4-way image classification set "RLD_Dataset_Split" from GitHub (kevoctavian/ProgramRLD); label vocabulary: bacterial blight, healthy, rice blast, tungro.

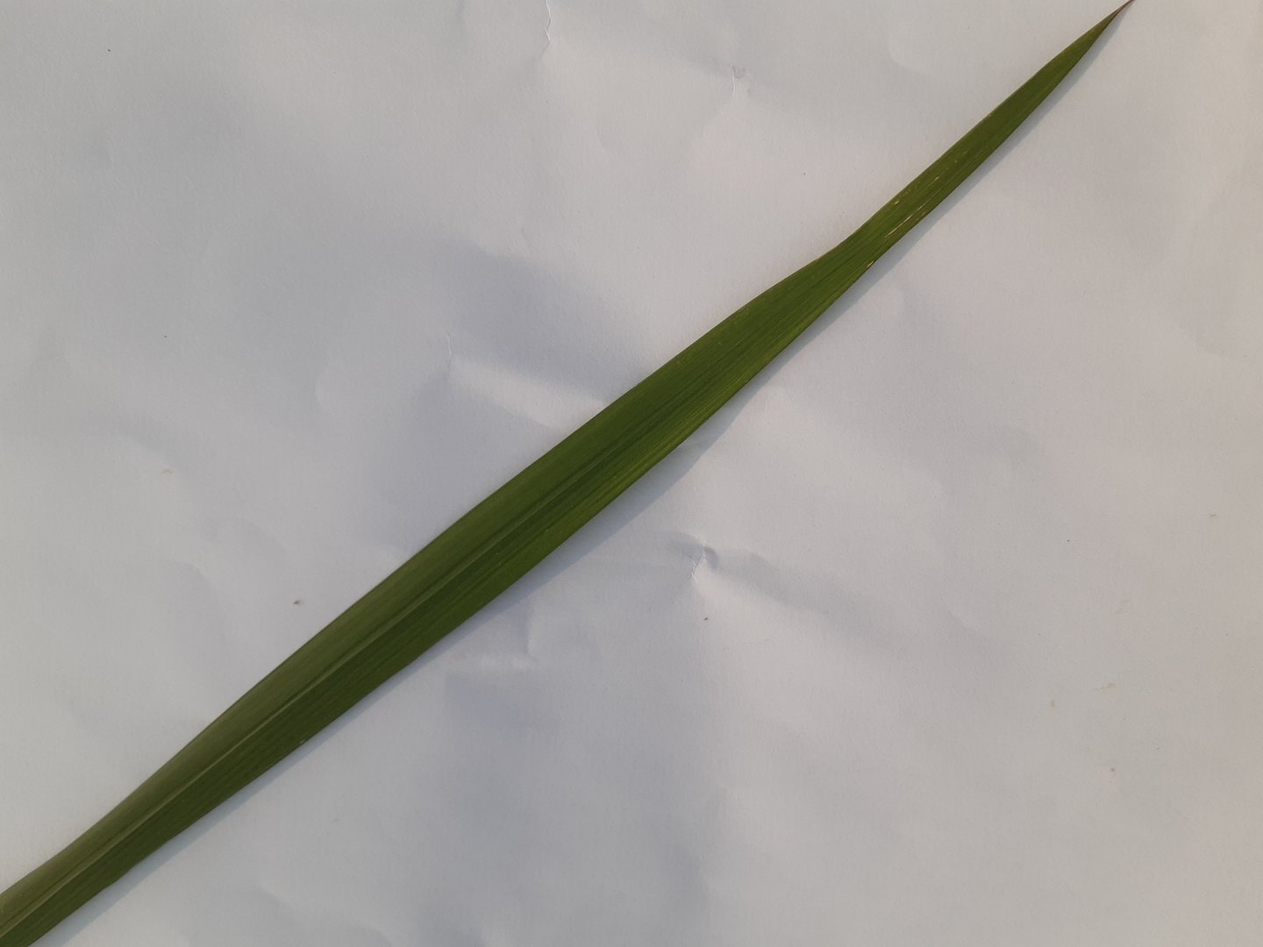
Label: healthy

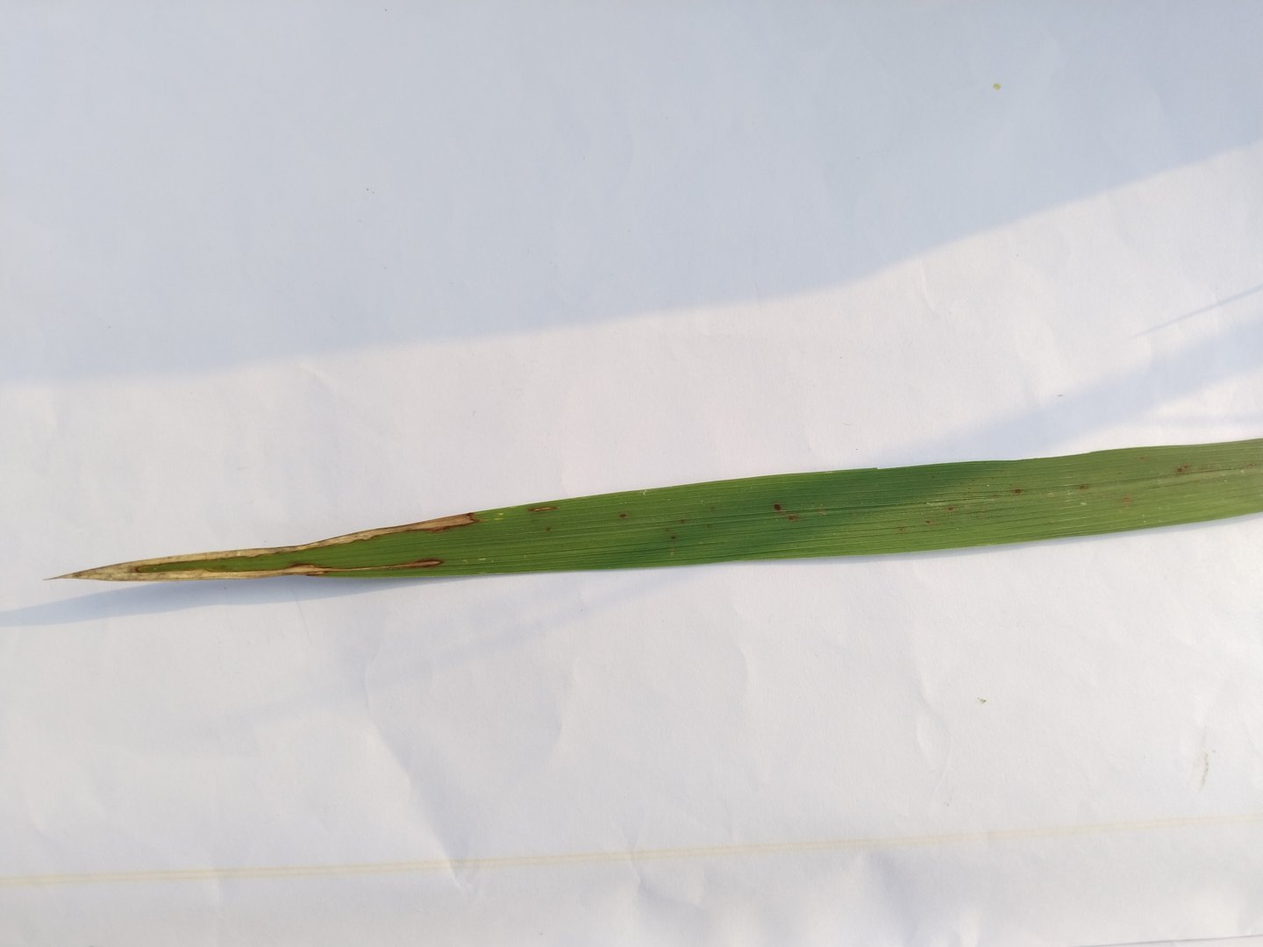
Label: rice blast

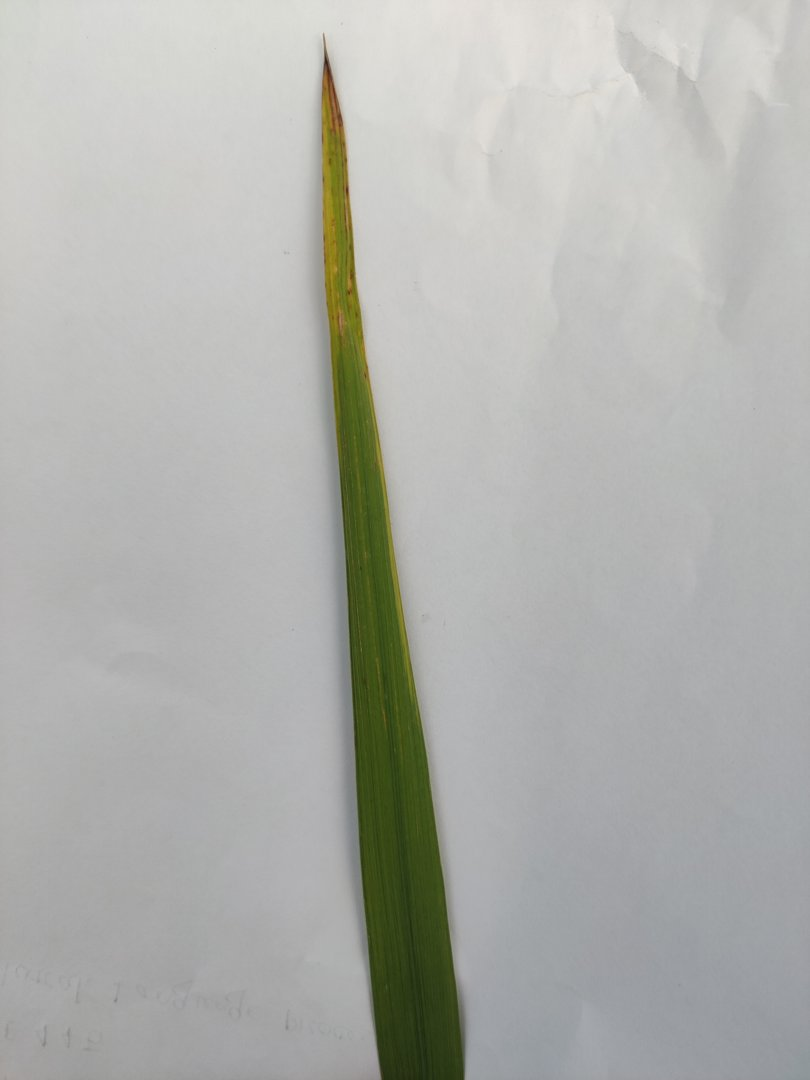
Label: tungro

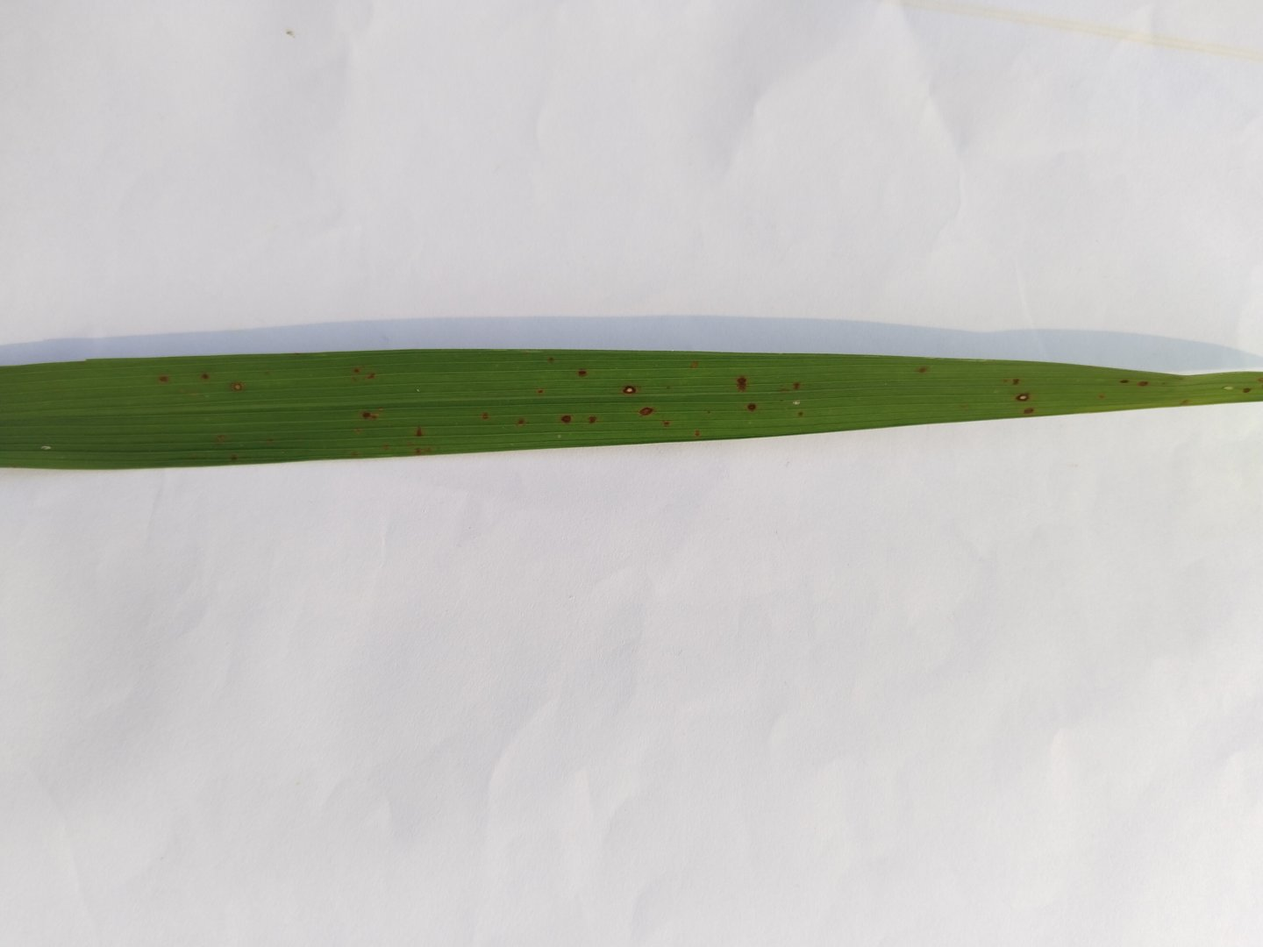
Label: rice blast

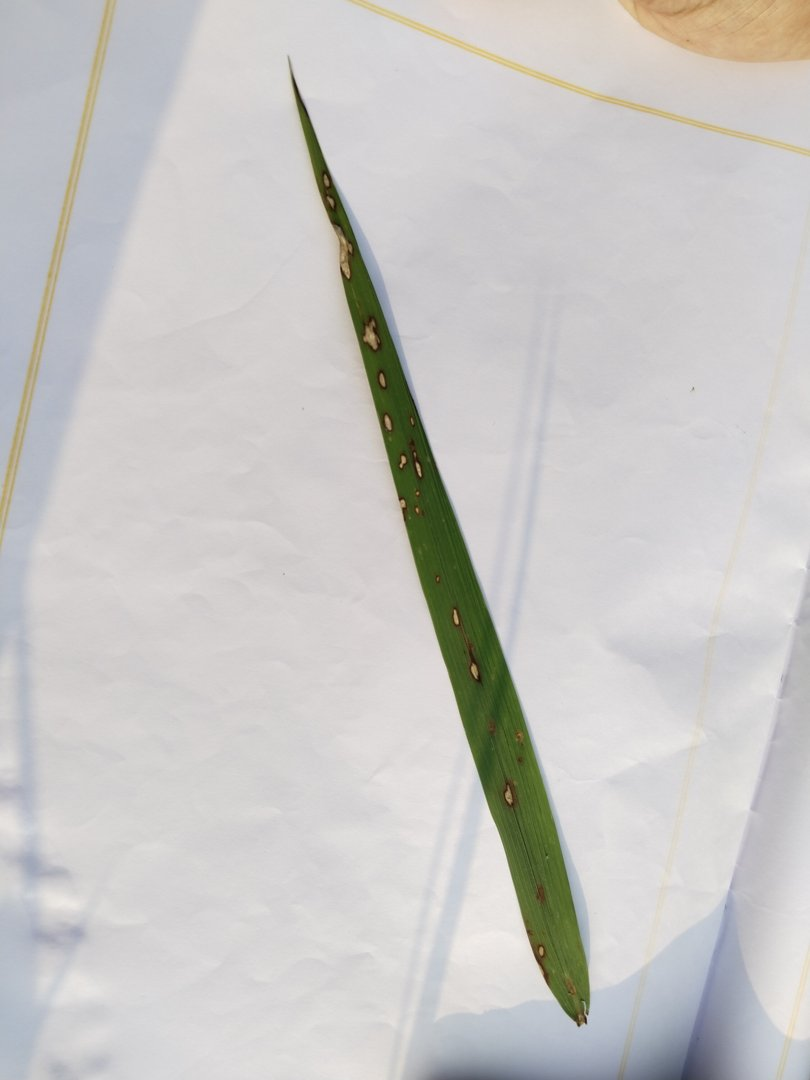
Label: rice blast

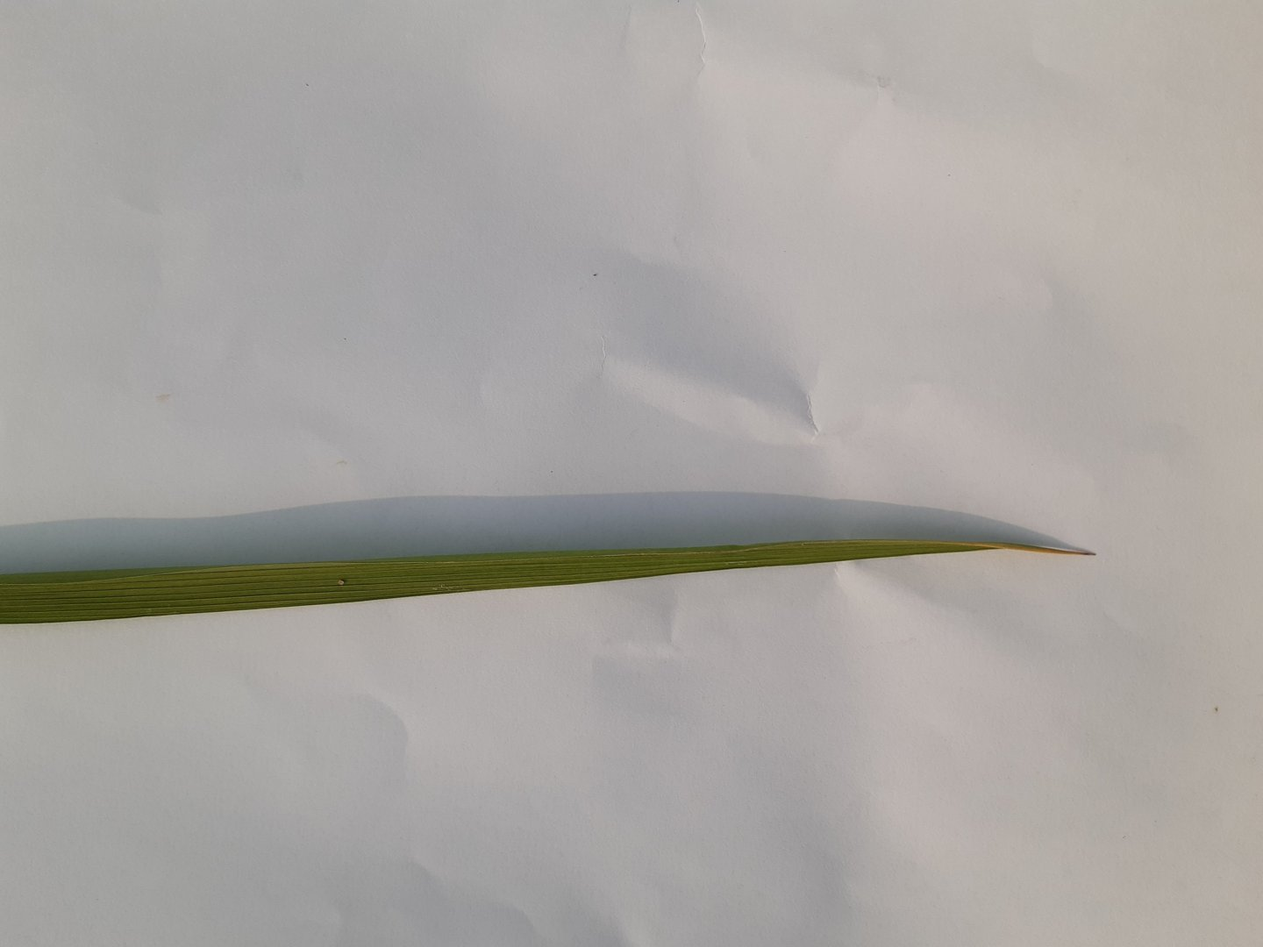
Label: healthy
